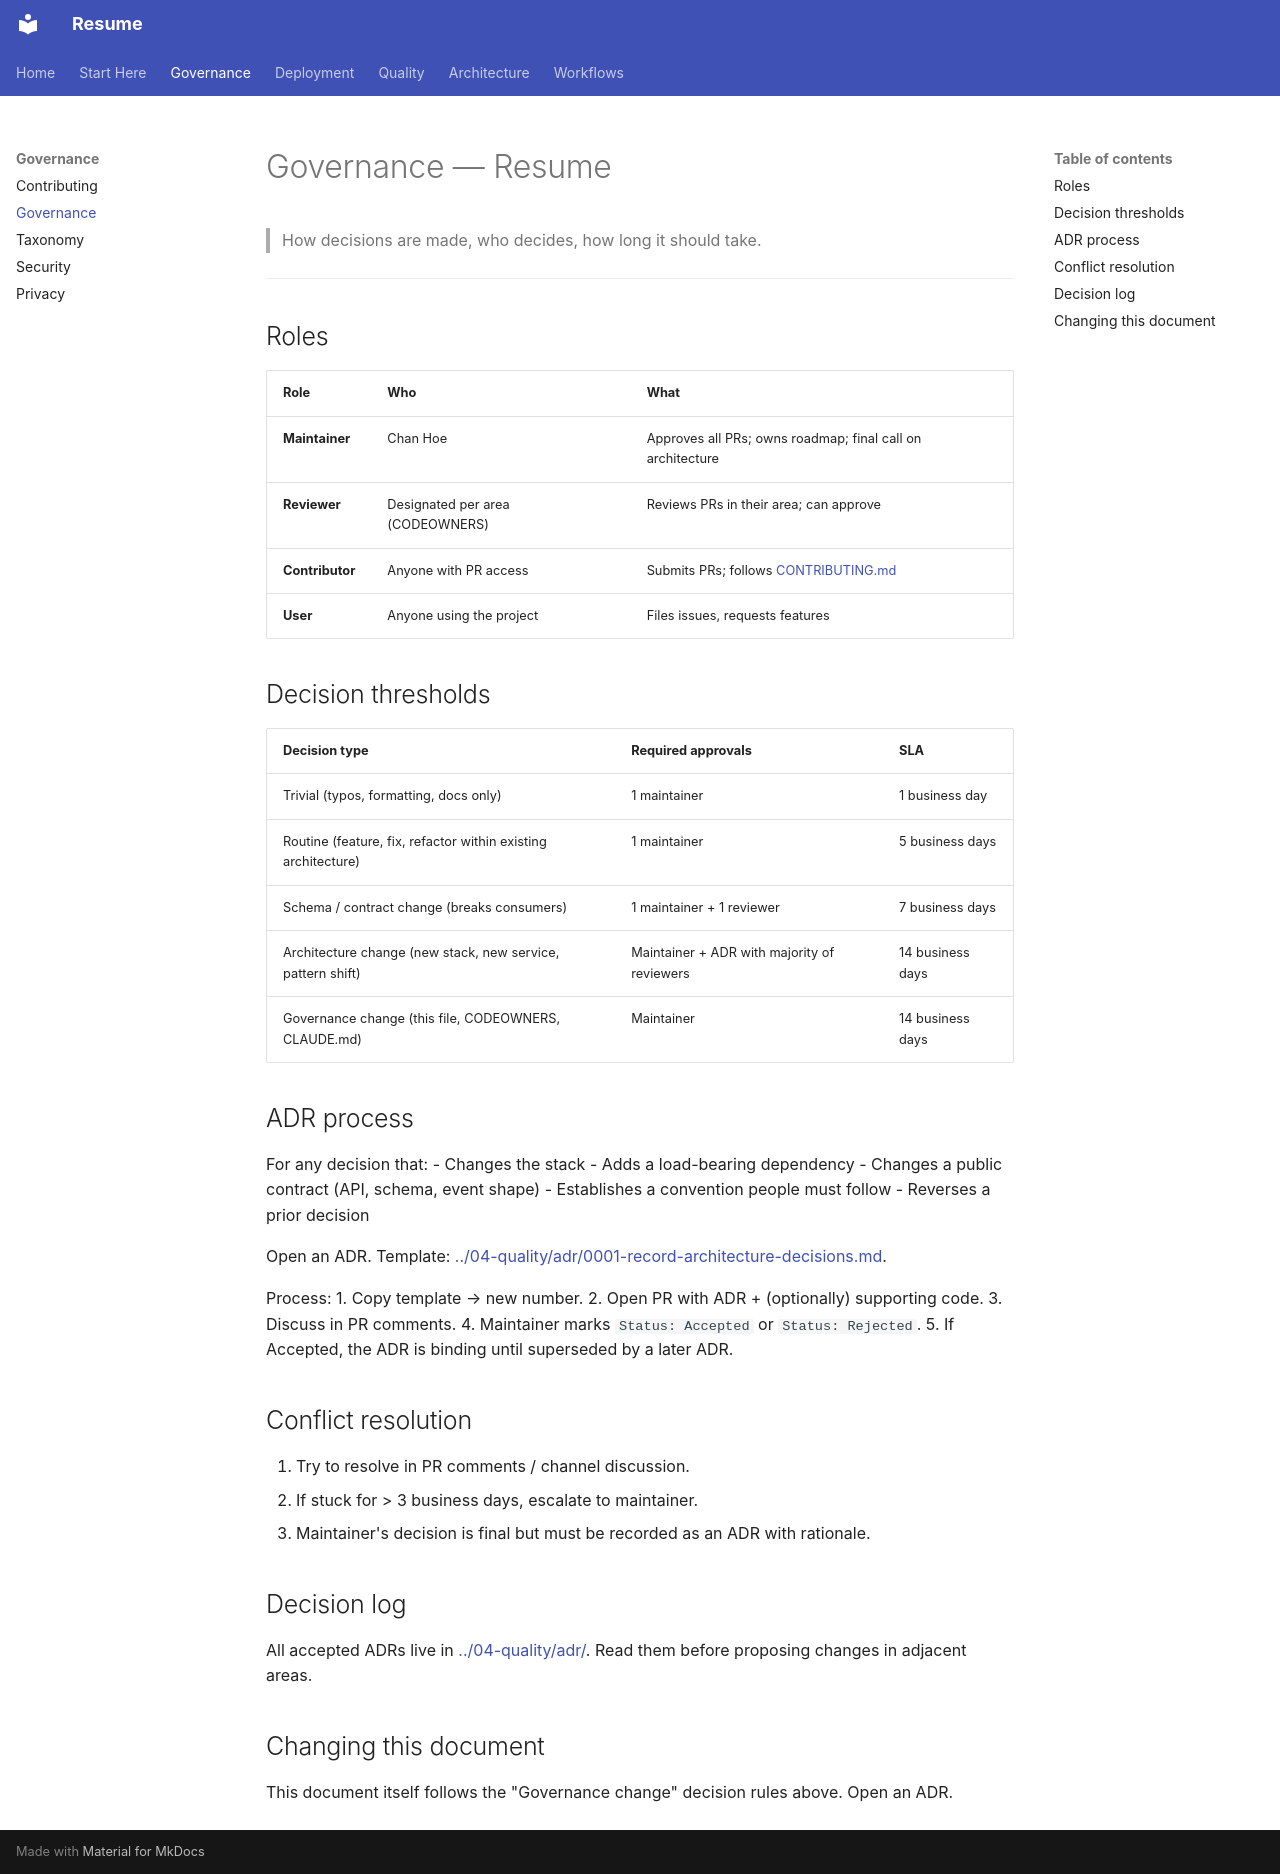

repository: Zestraxz/CH-Resume · page: 02-governance/GOVERNANCE/index.html · generator: mkdocs

# Governance — Resume

> How decisions are made, who decides, how long it should take.

---

## Roles

| Role | Who | What |
|---|---|---|
| **Maintainer** | Chan Hoe | Approves all PRs; owns roadmap; final call on architecture |
| **Reviewer** | Designated per area (CODEOWNERS) | Reviews PRs in their area; can approve |
| **Contributor** | Anyone with PR access | Submits PRs; follows [CONTRIBUTING.md](CONTRIBUTING.md) |
| **User** | Anyone using the project | Files issues, requests features |

## Decision thresholds

| Decision type | Required approvals | SLA |
|---|---|---|
| Trivial (typos, formatting, docs only) | 1 maintainer | 1 business day |
| Routine (feature, fix, refactor within existing architecture) | 1 maintainer | 5 business days |
| Schema / contract change (breaks consumers) | 1 maintainer + 1 reviewer | 7 business days |
| Architecture change (new stack, new service, pattern shift) | Maintainer + ADR with majority of reviewers | 14 business days |
| Governance change (this file, CODEOWNERS, CLAUDE.md) | Maintainer | 14 business days |

## ADR process

For any decision that:
- Changes the stack
- Adds a load-bearing dependency
- Changes a public contract (API, schema, event shape)
- Establishes a convention people must follow
- Reverses a prior decision

Open an ADR. Template: [../04-quality/adr/0001-record-architecture-decisions.md](../04-quality/adr/0001-record-architecture-decisions.md).

Process:
1. Copy template → new number.
2. Open PR with ADR + (optionally) supporting code.
3. Discuss in PR comments.
4. Maintainer marks `Status: Accepted` or `Status: Rejected`.
5. If Accepted, the ADR is binding until superseded by a later ADR.

## Conflict resolution

1. Try to resolve in PR comments / channel discussion.
2. If stuck for > 3 business days, escalate to maintainer.
3. Maintainer's decision is final but must be recorded as an ADR with rationale.

## Decision log

All accepted ADRs live in [../04-quality/adr/](../04-quality/adr/). Read them before proposing changes in adjacent areas.

## Changing this document

This document itself follows the "Governance change" decision rules above. Open an ADR.
